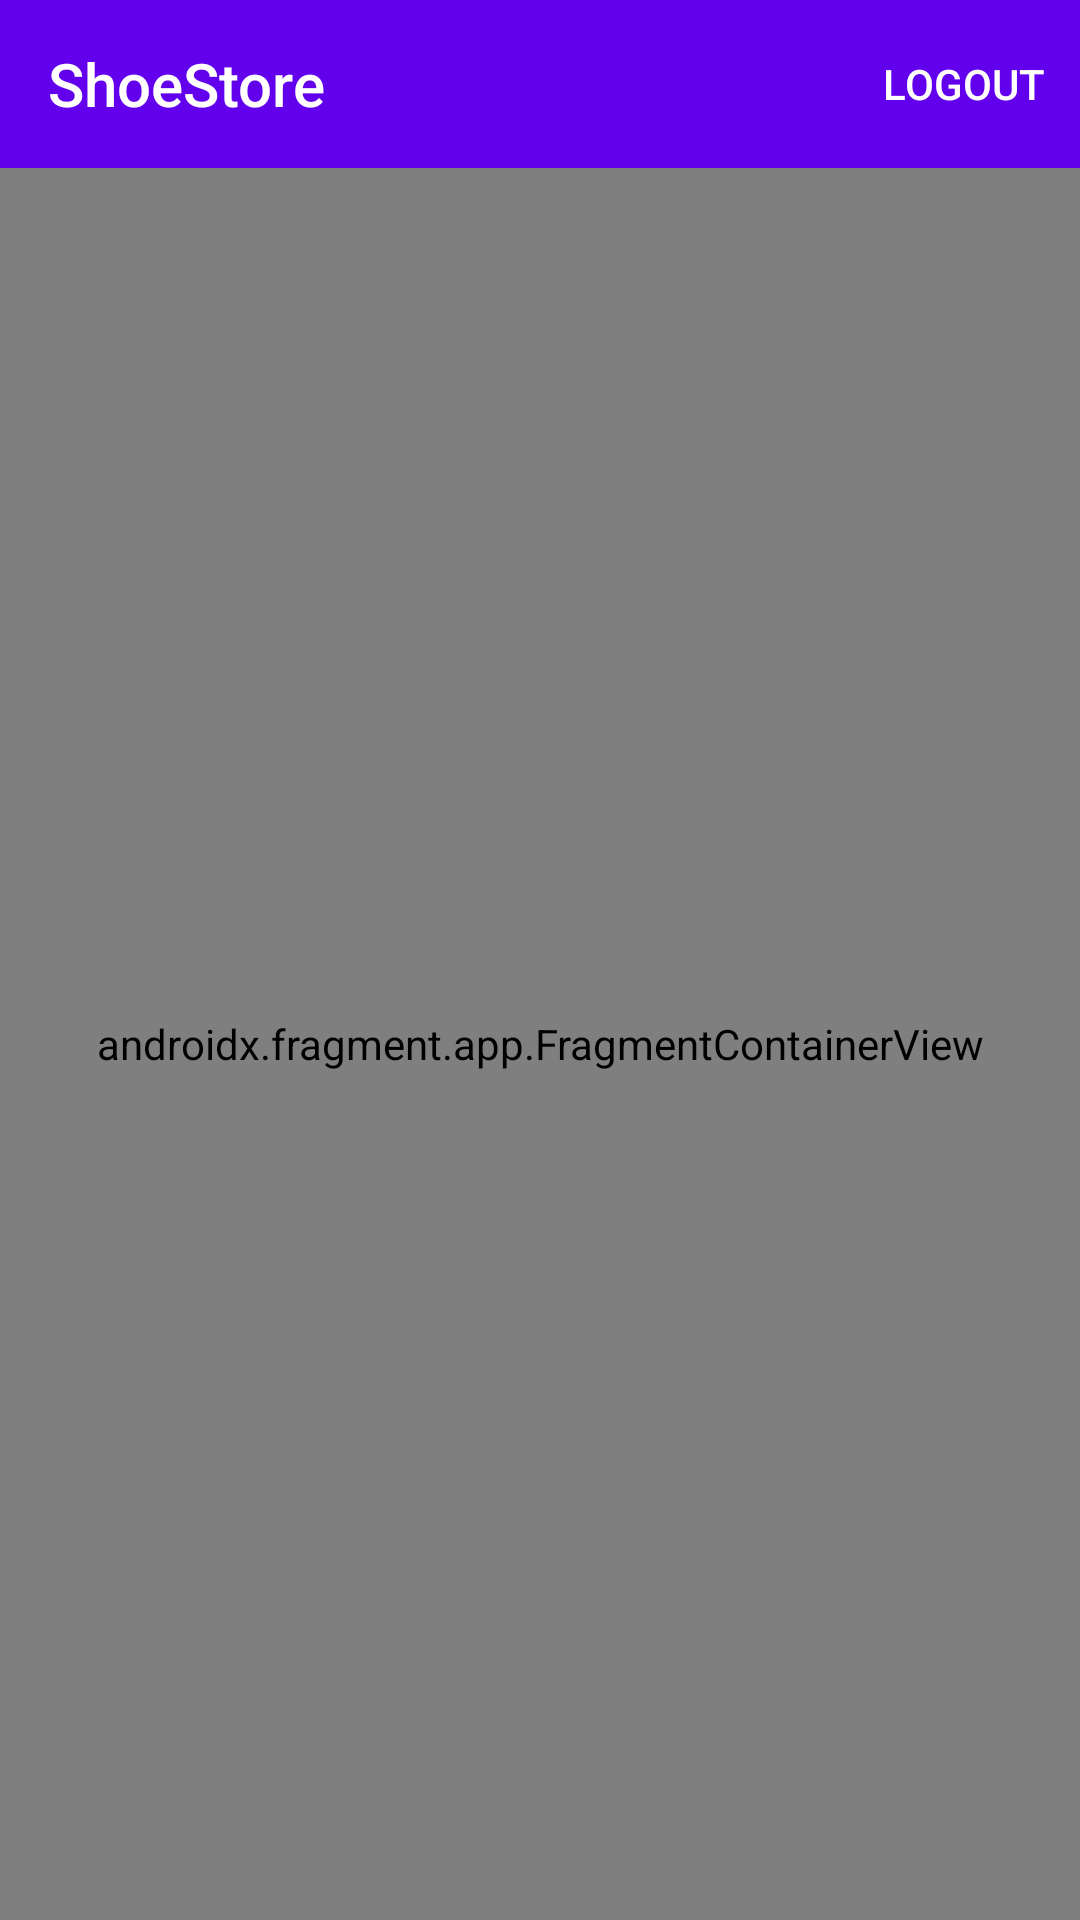

Reconstruct the res/layout file that produces this screen, plus the resources it refers to.
<!-- AndroidManifest.xml: application theme AppTheme.NoActionBar -->
<!-- res/layout/activity_main.xml -->
<?xml version="1.0" encoding="utf-8"?>
<androidx.constraintlayout.widget.ConstraintLayout
    xmlns:android="http://schemas.android.com/apk/res/android"
    xmlns:app="http://schemas.android.com/apk/res-auto"
    xmlns:tools="http://schemas.android.com/tools"
    android:layout_width="match_parent"
    android:layout_height="match_parent"
    tools:context=".ui.MainActivity">

    <com.google.android.material.appbar.AppBarLayout
        android:id="@+id/appBarLayout"
        android:layout_width="match_parent"
        android:layout_height="wrap_content"
        android:theme="@style/AppTheme.AppBarOverlay"
        app:layout_constraintEnd_toEndOf="parent"
        app:layout_constraintStart_toStartOf="parent"
        app:layout_constraintTop_toTopOf="parent">

        <androidx.appcompat.widget.Toolbar
            android:id="@+id/toolbar"
            app:title="@string/app_name"
            app:menu="@menu/navigation_menu"
            android:layout_width="match_parent"
            android:layout_height="?attr/actionBarSize"
            android:background="?attr/colorPrimary"
            app:popupTheme="@style/AppTheme.PopupOverlay" />

    </com.google.android.material.appbar.AppBarLayout>

    <androidx.fragment.app.FragmentContainerView
        android:id="@+id/myNavHostFragment"
        android:name="androidx.navigation.fragment.NavHostFragment"
        android:layout_width="match_parent"
        android:layout_height="0dp"
        app:defaultNavHost="true"
        app:layout_constraintBottom_toBottomOf="parent"
        app:layout_constraintEnd_toEndOf="parent"
        app:layout_constraintStart_toStartOf="parent"
        app:layout_constraintTop_toBottomOf="@+id/appBarLayout"
        app:navGraph="@navigation/navigation" />

</androidx.constraintlayout.widget.ConstraintLayout>
<!-- resources referenced by this layout -->
<resources>
  <string name="app_name">ShoeStore</string>
  <style name="AppTheme.AppBarOverlay" parent="ThemeOverlay.AppCompat.Dark.ActionBar" />
  <style name="AppTheme.PopupOverlay" parent="ThemeOverlay.AppCompat.Light" />
  <style name="AppTheme.NoActionBar">
          <item name="windowActionBar">false</item>
          <item name="windowNoTitle">true</item>
      </style>
</resources>
